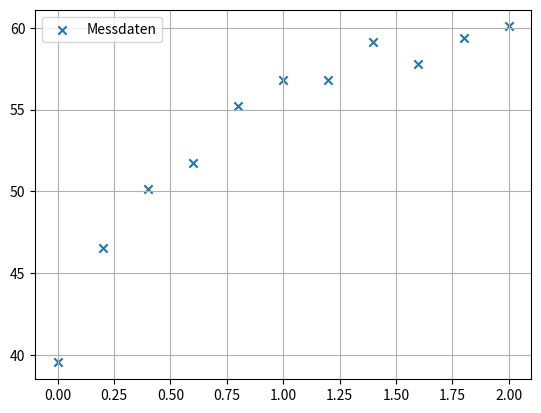

This chart was generated by the following Python code:
# -*- coding: utf-8 -*-
"""
Created on Thu Jun 16 16:54:35 2022

@author: ashas
"""

import numpy as np
import sympy as sp
import matplotlib.pyplot as plt

x = np.array([0.0,0.2,0.4,0.6,0.8,1.0,1.2,1.4,1.6,1.8,2.0])
y = np.array([39.55,46.55,50.13,51.75,55.25,56.79,56.78,59.13,57.76,59.39,60.08])

plt.figure(1)
plt.grid()
plt.scatter(x,y,marker='x',label='Messdaten')
plt.legend()
plt.show()

A = 0
Q = 60
tau = 2.0 / 5


tol = 1e-7
max_iter = 30
pmax = 5
damping = 1


lam0 = np.array([A,Q,tau], dtype=np.float64)
p = sp.symbols('p:{n:d}'.format(n=lam0.size))


def U(x,p):
    return (p[0]+(p[1]-p[0]) * (1 - sp.exp(-x/p[2])))

g = sp.Matrix([y[k]-U(x[k],p) for k in range(len(x))])
Dg = g.jacobian(p)

g = sp.lambdify([p], g, 'numpy')
Dg = sp.lambdify([p], Dg, 'numpy')

k = 0
lam = np.copy(lam0)
increment = tol + 1
err_func = np.linalg.norm(g(lam)) ** 2

while increment > tol and k <= max_iter:
    # QR-Zerlegung von Dg(lam)
    [Q, R] = np.linalg.qr(Dg(lam))
    
    delta = np.linalg.solve(R, (-Q.T @ g(lam).flatten()))  # Achtung: flatten() braucht es, um aus dem Spaltenvektor delta wieder
    # eine "flachen" Vektor zu machen, da g hier nicht mit Spaltenvektoren als Input umgehen kann
    # hier kommt die Däfmpfung, falls damping = 1
    p = 0
    while damping == 1 and p <= pmax and np.linalg.norm(g(lam + delta / (2 ** p))) ** 2 >= np.linalg.norm(g(lam)) ** 2:
        p += 1

    if p > pmax:
        p = 0

    # Update des Vektors Lambda
    lam = lam + delta / (2 ** p)
    err_func = np.linalg.norm(g(lam)) ** 2
    #xopt = scipy.optimize.fmin(err_func, lam0)
    increment = np.linalg.norm(delta)
    k = k + 1
    print('Iteration: ', k)
    print('lambda = ', lam)
    print('Inkrement = ', increment)
    print('Fehlerfunktional =', err_func)
    print()
